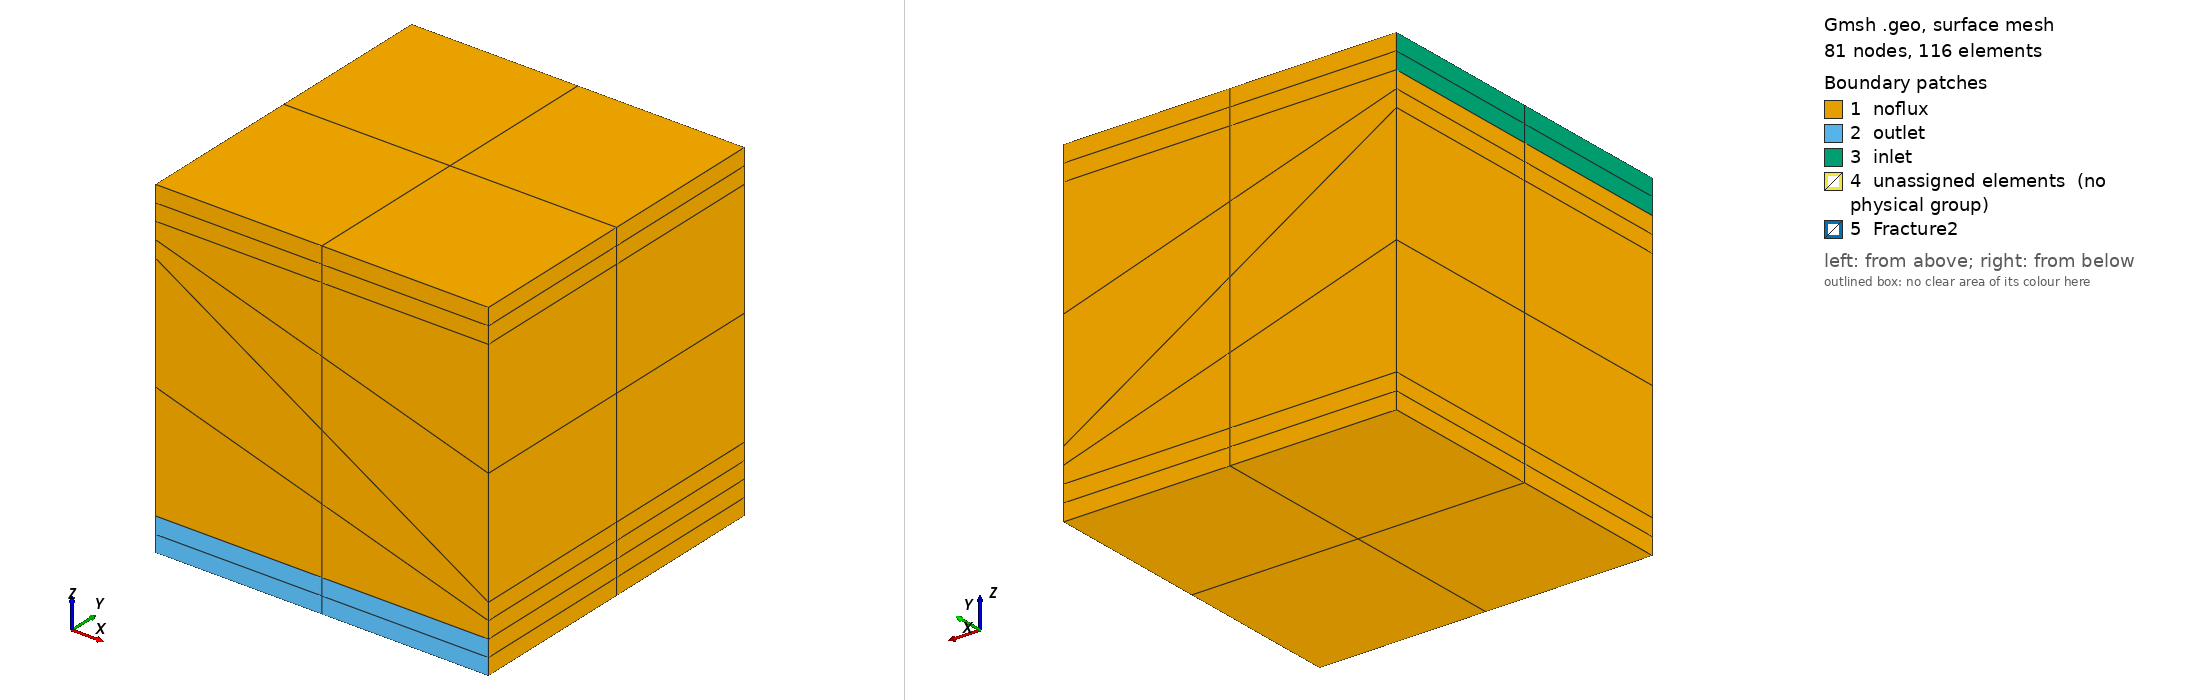

Gmsh geometry script, surface-meshed: 81 nodes, 116 surface elements. Boundary patches (legend numbers): 1 noflux, 2 outlet, 3 inlet, 4 unassigned elements (no physical group), 5 Fracture2. Left view from above one corner, right view from below the opposite corner. Legend entries are the model's physical surfaces; 'unassigned elements' are surfaces in no physical group. The drawing asked Gmsh for element sizes between 1% and 20% of the model's largest extent; the script's own settings can give other sizes.

=== jose6-9.geo (drawn) ===
//  Geo file generated by Discrete Fracture Network methods 
// Fracture #1 

// POINTS DEFINITION 

h = 0;

Point(1) = {0,0,0, h};
Point(2) = {100,0,0, h};
Point(3) = {0,100,0, h};
Point(4) = {100,100,0, h};
Point(5) = {0,0,10, h};
Point(6) = {100,0,10, h};
Point(7) = {100,100,10, h};
Point(8) = {0,100,10, h};
Point(9) = {0,0,90, h};
Point(10) = {100,0,90, h};
Point(11) = {100,100,90, h};
Point(12) = {0,100,90, h};
Point(13) = {0,0,100, h};
Point(14) = {100,0,100, h};
Point(15) = {100,100,100, h};
Point(16) = {0,100,100, h};
Point(17) = {50,0,0, h};
Point(18) = {50,100,0, h};
Point(19) = {0,50,0, h};
Point(20) = {100,50,0, h};
Point(21) = {50,0,10, h};
Point(22) = {100,50,10, h};
Point(23) = {50,100,10, h};
Point(24) = {0,50,10, h};
Point(25) = {50,0,90, h};
Point(26) = {100,50,90, h};
Point(27) = {50,100,90, h};
Point(28) = {0,50,90, h};
Point(29) = {50,0,100, h};
Point(30) = {100,50,100, h};
Point(31) = {50,100,100, h};
Point(32) = {0,50,100, h};
Point(33) = {50,50,0, h};
Point(34) = {50,50,10, h};
Point(35) = {50,50,90, h};
Point(36) = {50,50,100, h};
Point(37) = {0,0,80, h};
Point(38) = {50,0,50, h};
Point(39) = {100,0,20, h};
Point(40) = {100,50,20, h};
Point(41) = {100,100,20, h};
Point(42) = {50,100,50, h};
Point(43) = {0,100,80, h};
Point(44) = {0,50,80, h};
Point(45) = {50,50,50, h};


// LINES DEFINITION 

Line(45) = {19,1};
Line(46) = {19,33};
Line(47) = {33,17};
Line(48) = {1,17};
Line(49) = {3,19};
Line(50) = {18,3};
Line(51) = {18,33};
Line(52) = {33,20};
Line(53) = {2,20};
Line(54) = {17,2};
Line(55) = {4,18};
Line(56) = {20,4};
Line(57) = {1,5};
Line(58) = {5,21};
Line(59) = {17,21};
Line(60) = {21,6};
Line(61) = {2,6};
Line(62) = {6,22};
Line(63) = {20,22};
Line(64) = {22,7};
Line(65) = {4,7};
Line(66) = {18,23};
Line(67) = {23,8};
Line(68) = {3,8};
Line(69) = {7,23};
Line(70) = {19,24};
Line(71) = {24,5};
Line(72) = {8,24};
Line(74) = {9,25};
Line(76) = {25,10};
Line(78) = {10,26};
Line(80) = {26,11};
Line(82) = {11,27};
Line(84) = {27,12};
Line(86) = {12,28};
Line(88) = {28,9};
Line(89) = {9,13};
Line(90) = {13,29};
Line(91) = {25,29};
Line(92) = {29,14};
Line(93) = {10,14};
Line(94) = {14,30};
Line(95) = {26,30};
Line(96) = {30,15};
Line(97) = {11,15};
Line(98) = {15,31};
Line(99) = {27,31};
Line(100) = {31,16};
Line(101) = {12,16};
Line(102) = {16,32};
Line(103) = {28,32};
Line(104) = {32,13};
Line(105) = {32,36};
Line(106) = {36,29};
Line(107) = {31,36};
Line(108) = {36,30};
Line(109) = {24,34};
Line(110) = {34,21};
Line(111) = {33,34};
Line(112) = {23,34};
Line(113) = {34,22};
Line(114) = {28,35};
Line(115) = {35,25};
Line(117) = {27,35};
Line(118) = {35,26};
Line(119) = {35,36};
Line(140) = {5,37};
Line(141) = {37,9};
Line(142) = {21,38};
Line(143) = {38,25};
Line(144) = {6,39};
Line(145) = {39,10};
Line(146) = {22,40};
Line(147) = {40,26};
Line(148) = {7,41};
Line(149) = {41,11};
Line(150) = {23,42};
Line(151) = {42,27};
Line(152) = {8,43};
Line(153) = {43,12};
Line(154) = {24,44};
Line(155) = {44,28};
Line(156) = {34,45};
Line(157) = {45,35};
Line(182) = {37,38};
Line(183) = {39,38};
Line(184) = {40,39};
Line(185) = {41,40};
Line(186) = {42,41};
Line(187) = {43,42};
Line(188) = {44,43};
Line(189) = {37,44};
Line(190) = {45,44};
Line(191) = {45,38};
Line(192) = {42,45};
Line(193) = {40,45};


// FACES DEFINITION 

Curve Loop(1) = {48,-47,-46,45};
Surface(1) = {1};
Curve Loop(2) = {46,-51,50,49};
Surface(2) = {2};
Curve Loop(3) = {54,53,-52,47};
Surface(3) = {3};
Curve Loop(4) = {52,56,55,51};
Surface(4) = {4};
Curve Loop(5) = {48,59,-58,-57};
Surface(5) = {5};
Curve Loop(6) = {54,61,-60,-59};
Surface(6) = {6};
Curve Loop(7) = {53,63,-62,-61};
Surface(7) = {7};
Curve Loop(8) = {56,65,-64,-63};
Surface(8) = {8};
Curve Loop(9) = {68,-67,-66,50};
Surface(9) = {9};
Curve Loop(10) = {66,-69,-65,55};
Surface(10) = {10};
Curve Loop(11) = {57,-71,-70,45};
Surface(11) = {11};
Curve Loop(12) = {70,-72,-68,49};
Surface(12) = {12};
Curve Loop(21) = {74,91,-90,-89};
Surface(21) = {21};
Curve Loop(22) = {76,93,-92,-91};
Surface(22) = {22};
Curve Loop(23) = {78,95,-94,-93};
Surface(23) = {23};
Curve Loop(24) = {80,97,-96,-95};
Surface(24) = {24};
Curve Loop(25) = {82,99,-98,-97};
Surface(25) = {25};
Curve Loop(26) = {84,101,-100,-99};
Surface(26) = {26};
Curve Loop(27) = {86,103,-102,-101};
Surface(27) = {27};
Curve Loop(28) = {88,89,-104,-103};
Surface(28) = {28};
Curve Loop(29) = {90,-106,-105,104};
Surface(29) = {29};
Curve Loop(30) = {105,-107,100,102};
Surface(30) = {30};
Curve Loop(31) = {92,94,-108,106};
Surface(31) = {31};
Curve Loop(32) = {108,96,98,107};
Surface(32) = {32};
Curve Loop(120) = {58,-110,-109,71};
Surface(120) = {120};
Curve Loop(121) = {46,111,-109,-70};
Surface(121) = {121};
Curve Loop(122) = {-47,111,110,-59};
Surface(122) = {122};
Curve Loop(123) = {109,-112,67,72};
Surface(123) = {123};
Curve Loop(124) = {-51,66,112,-111};
Surface(124) = {124};
Curve Loop(125) = {60,62,-113,110};
Surface(125) = {125};
Curve Loop(126) = {52,63,-113,-111};
Surface(126) = {126};
Curve Loop(127) = {113,64,69,112};
Surface(127) = {127};
Curve Loop(128) = {74,-115,-114,88};
Surface(128) = {128};
Curve Loop(131) = {114,-117,84,86};
Surface(131) = {131};
Curve Loop(133) = {76,78,-118,115};
Surface(133) = {133};
Curve Loop(135) = {118,80,82,117};
Surface(135) = {135};
Curve Loop(136) = {114,119,-105,-103};
Surface(136) = {136};
Curve Loop(137) = {-115,119,106,-91};
Surface(137) = {137};
Curve Loop(138) = {-117,99,107,-119};
Surface(138) = {138};
Curve Loop(139) = {118,95,-108,-119};
Surface(139) = {139};
Curve Loop(158) = {182,143,-74,-141};
Surface(158) = {158};
Curve Loop(159) = {-182,-140,58,142};
Surface(159) = {159};
Curve Loop(160) = {-183,145,-76,-143};
Surface(160) = {160};
Curve Loop(161) = {183,-142,60,144};
Surface(161) = {161};
Curve Loop(162) = {-184,147,-78,-145};
Surface(162) = {162};
Curve Loop(163) = {184,-144,62,146};
Surface(163) = {163};
Curve Loop(164) = {-185,149,-80,-147};
Surface(164) = {164};
Curve Loop(165) = {185,-146,64,148};
Surface(165) = {165};
Curve Loop(166) = {-186,151,-82,-149};
Surface(166) = {166};
Curve Loop(167) = {186,-148,69,150};
Surface(167) = {167};
Curve Loop(168) = {-187,153,-84,-151};
Surface(168) = {168};
Curve Loop(169) = {187,-150,67,152};
Surface(169) = {169};
Curve Loop(170) = {-188,155,-86,-153};
Surface(170) = {170};
Curve Loop(171) = {188,-152,72,154};
Surface(171) = {171};
Curve Loop(172) = {-189,141,-88,-155};
Surface(172) = {172};
Curve Loop(173) = {189,-154,71,140};
Surface(173) = {173};
Curve Loop(174) = {-190,157,-114,-155};
Surface(174) = {174};
Curve Loop(175) = {190,-154,109,156};
Surface(175) = {175};
Curve Loop(176) = {-191,157,115,-143};
Surface(176) = {176};
Curve Loop(177) = {191,-142,-110,156};
Surface(177) = {177};
Curve Loop(178) = {-192,151,117,-157};
Surface(178) = {178};
Curve Loop(179) = {192,-156,-112,150};
Surface(179) = {179};
Curve Loop(180) = {-193,147,-118,-157};
Surface(180) = {180};
Curve Loop(181) = {193,-156,113,146};
Surface(181) = {181};
Curve Loop(194) = {-182,189,-190,191};
Surface(194) = {194};
Curve Loop(195) = {183,-191,-193,184};
Surface(195) = {195};
Curve Loop(196) = {185,193,-192,186};
Surface(196) = {196};
Curve Loop(197) = {187,192,190,188};
Surface(197) = {197};



// VOLUMES DEFINITION 

Surface Loop(2) = {1,5,11,120,121,122};
Volume(2) = {2};
Surface Loop(3) = {2,9,12,121,123,124};
Volume(3) = {3};
Surface Loop(4) = {3,6,7,122,125,126};
Volume(4) = {4};
Surface Loop(5) = {4,8,10,124,126,127};
Volume(5) = {5};
Surface Loop(10) = {21,28,29,128,136,137};
Volume(10) = {10};
Surface Loop(11) = {26,27,30,131,136,138};
Volume(11) = {11};
Surface Loop(12) = {22,23,31,133,137,139};
Volume(12) = {12};
Surface Loop(13) = {24,25,32,135,138,139};
Volume(13) = {13};
Surface Loop(14) = {120,159,173,175,177,194};
Volume(14) = {14};
Surface Loop(15) = {128,158,172,174,176,194};
Volume(15) = {15};
Surface Loop(16) = {125,161,163,177,181,195};
Volume(16) = {16};
Surface Loop(17) = {133,160,162,176,180,195};
Volume(17) = {17};
Surface Loop(18) = {127,165,167,179,181,196};
Volume(18) = {18};
Surface Loop(19) = {135,164,166,178,180,196};
Volume(19) = {19};
Surface Loop(20) = {123,169,171,175,179,197};
Volume(20) = {20};
Surface Loop(21) = {131,168,170,174,178,197};
Volume(21) = {21};


// COARSE ELEMENTS GROUPING

Physical Volume("c1") = {2};
Physical Volume("c2") = {3};
Physical Volume("c3") = {4};
Physical Volume("c4") = {5};
Physical Volume("c5") = {14,15};
Physical Volume("c6") = {20,21};
Physical Volume("c7") = {16,17};
Physical Volume("c8") = {18,19};
Physical Volume("c9") = {10};
Physical Volume("c10") = {11};
Physical Volume("c11") = {12};
Physical Volume("c12") = {13};



 // FRACTURES

frac1[] = {194,195,196,197};

Physical Surface("Fracture2",2) = {frac1[]};



// BOUNDARY CONDITIONS

Physical Surface("inlet",4) = {27,28};
Physical Surface("outlet",5) = {5,6};
Physical Surface("noflux",6) = {1,2,3,4,7,8,9,10,11,12,21,22,23,24,25,26,29,30,31,32,158,159,160,161,162,163,164,165,166,167,168,169,170,171,172,173};


BCfrac0[] = {182,189,183,184,185,186,187,188};
Physical Curve("BCfrac0", 10) = {BCfrac0[]};

// OPTIONS

refinedcurves[] = {68, 70, 57, 66, 111, 59, 65, 63, 61, 152, 154, 140, 150, 156, 142, 148, 146, 144, 153, 155, 141, 151, 157, 143, 149, 147, 145, 101, 103, 89, 99, 119, 91, 97, 95, 93 };
nonrefined[] = Curve{:}; 
nonrefined[] -= refinedcurves;
Transfinite Curve{nonrefined[]} = 2;
Transfinite Curve{refinedcurves[]} = 3;

// Transfinite Curve{:} = 2;

Coherence Mesh;
Transfinite Surface{:};
Transfinite Volume{:};
Recombine Surface{:};
Recombine Volume{:};
